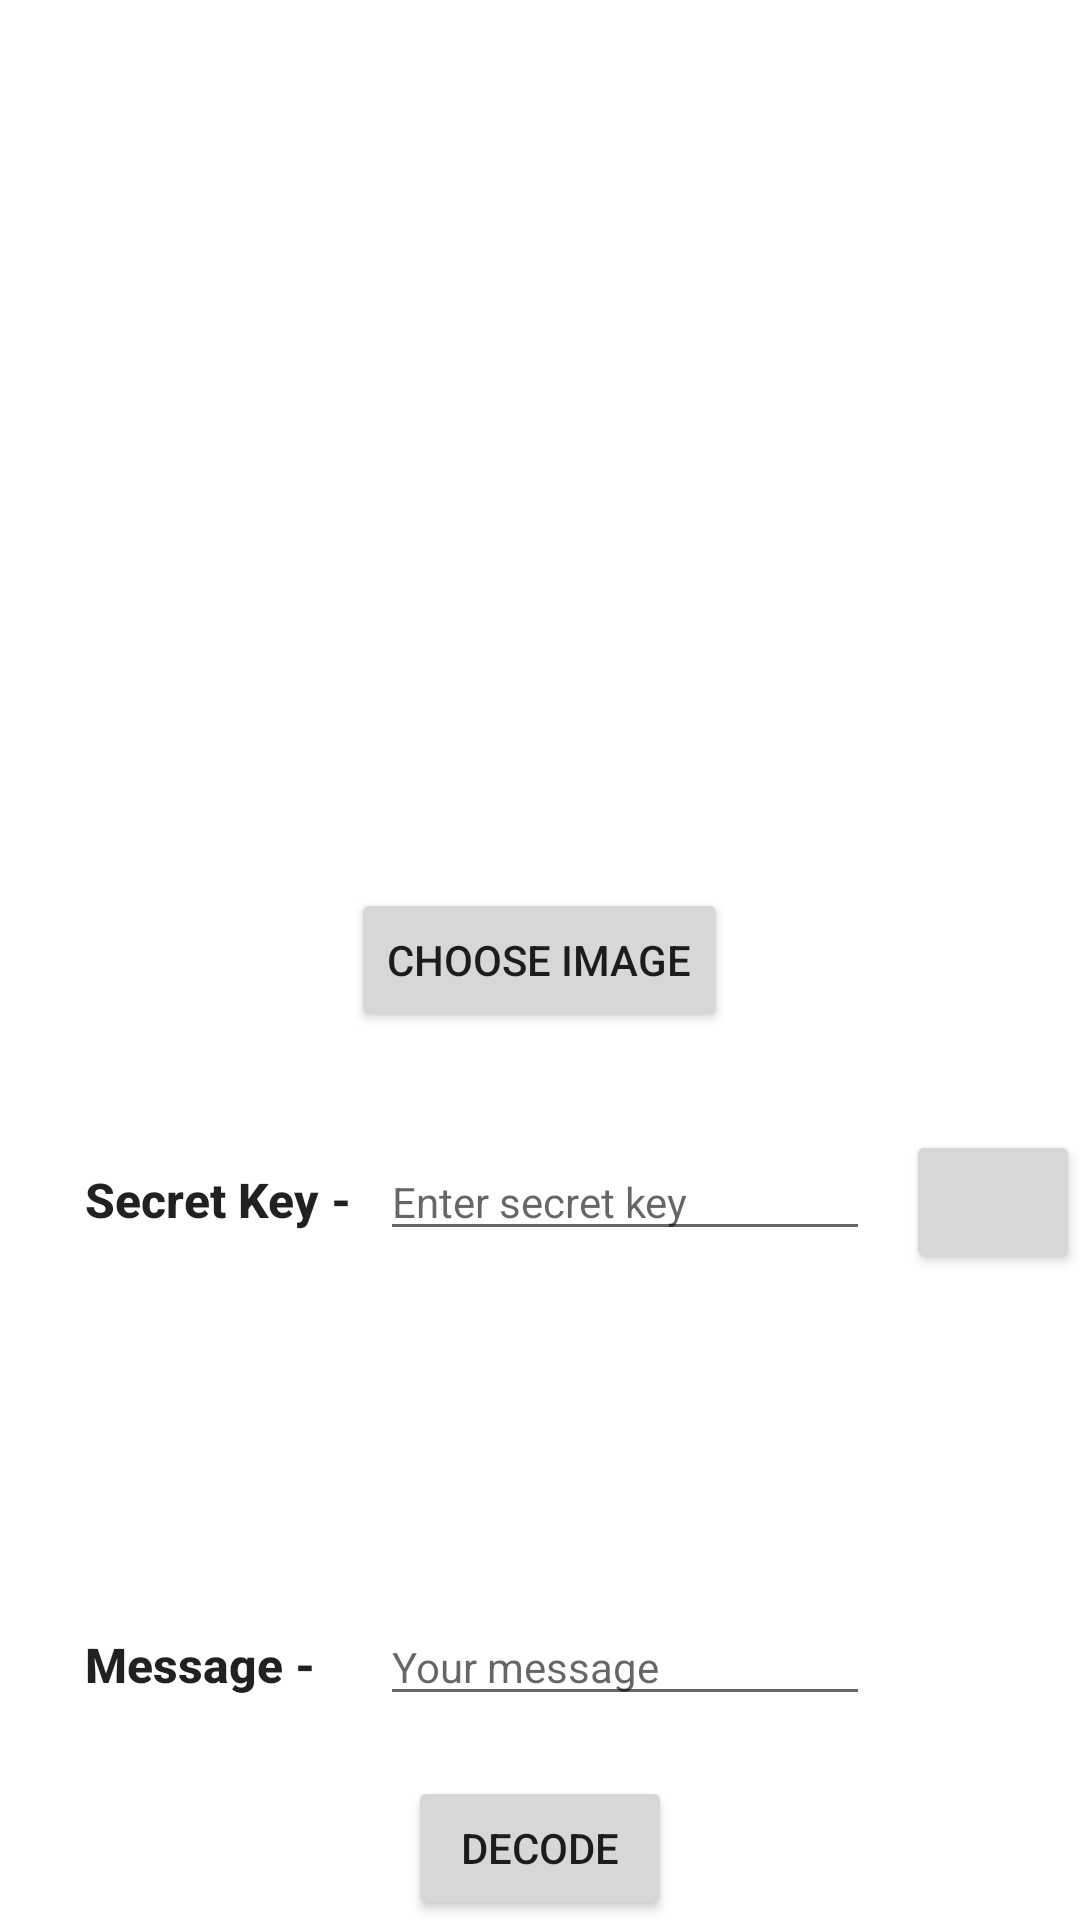

Android layout source for this screen:
<!-- AndroidManifest.xml: application theme Theme.AndroidSteganography -->
<!-- res/layout/activity_decode.xml -->
<?xml version="1.0" encoding="utf-8"?>
<RelativeLayout android:layout_height="match_parent"
    android:layout_width="match_parent"
    android:layout_margin="16dp"
    xmlns:android="http://schemas.android.com/apk/res/android" >

    <ImageView
        android:id="@+id/imageview"
        android:layout_width="200dp"
        android:layout_height="200dp"
        android:layout_alignParentTop="true"
        android:layout_centerHorizontal="true" />

    <Button
        android:id="@+id/choose_image_button"
        android:layout_width="wrap_content"
        android:layout_height="wrap_content"
        android:layout_centerHorizontal="true"
        android:layout_centerVertical="true"
        android:text="@string/choose_image" />

    <TextView
        android:id="@+id/textView"
        android:layout_width="wrap_content"
        android:layout_height="wrap_content"
        android:layout_below="@+id/choose_image_button"
        android:layout_marginTop="45dp"
        android:layout_toStartOf="@+id/choose_image_button"
        android:text="@string/secret_key"
        android:textAlignment="center"
        android:textAllCaps="false"
        android:textAppearance="@style/TextAppearance.AppCompat.Button"
        android:textSize="16sp"
        android:textStyle="bold" />

    <TextView
        android:id="@+id/sercret_key_text"
        android:layout_width="wrap_content"
        android:layout_height="wrap_content"
        android:layout_alignBaseline="@+id/message"
        android:layout_alignBottom="@+id/message"
        android:layout_alignStart="@+id/textView"
        android:text="@string/message"
        android:textAlignment="center"
        android:textAllCaps="false"
        android:textAppearance="@style/TextAppearance.AppCompat.Button"
        android:textSize="16sp"
        android:textStyle="bold" />

    <EditText
        android:id="@+id/secret_key_edit"
        android:layout_width="wrap_content"
        android:layout_height="wrap_content"
        android:layout_alignBaseline="@+id/textView"
        android:layout_alignBottom="@+id/textView"
        android:layout_alignParentEnd="true"
        android:layout_marginEnd="70dp"
        android:ems="10"
        android:hint="@string/enter_secret_key"
        android:inputType="textPassword"
        android:textSize="14sp" />

    <Button
        android:id="@+id/choose_secret_key_button"
        android:layout_width="58dp"
        android:layout_height="wrap_content"
        android:layout_alignBaseline="@+id/textView"
        android:layout_alignBottom="@+id/textView"
        android:layout_alignParentEnd="true"
        android:drawableLeft="@drawable/ic_open_key_list"
        android:drawableTint="@color/white"
         />

    <ListView
        android:id="@+id/key_list_view"
        android:translationZ="90dp"
        android:background="@android:color/background_light"
        android:layout_width="match_parent"
        android:layout_height="match_parent"
        android:visibility="gone" />

    <EditText
        android:id="@+id/message"
        android:layout_width="wrap_content"
        android:layout_height="wrap_content"
        android:layout_above="@+id/decode_button"
        android:layout_alignStart="@+id/secret_key_edit"
        android:layout_marginBottom="20dp"
        android:ems="10"
        android:hint="@string/your_message"
        android:inputType="textPersonName"
        android:textSize="14sp" />

    <Button
        android:id="@+id/decode_button"
        android:layout_width="wrap_content"
        android:layout_height="wrap_content"
        android:layout_alignParentBottom="true"
        android:layout_centerHorizontal="true"
        android:text="@string/decode"
        android:textAlignment="center"
        android:textSize="14dp" />

    <TextView
        android:id="@+id/whether_decoded"
        android:layout_width="70dp"
        android:layout_height="wrap_content"
        android:layout_alignParentStart="true"
        android:layout_alignParentTop="true"
        android:textStyle="bold" />

</RelativeLayout>
<!-- resources referenced by this layout -->
<resources>
  <string name="choose_image">Choose Image</string>
  <string name="decode">Decode</string>
  <string name="enter_secret_key">Enter secret key</string>
  <string name="message">Message -</string>
  <string name="secret_key">Secret Key -</string>
  <string name="your_message">Your message</string>
  <style name="Theme.AndroidSteganography" parent="Theme.MaterialComponents.DayNight.DarkActionBar">
          
          <item name="colorPrimary">@color/purple_500</item>
          <item name="colorPrimaryVariant">@color/purple_700</item>
          <item name="colorOnPrimary">@color/white</item>
          
          <item name="colorSecondary">@color/teal_200</item>
          <item name="colorSecondaryVariant">@color/teal_700</item>
          <item name="colorOnSecondary">@color/black</item>
          
          <item name="android:statusBarColor" tools:targetApi="l">?attr/colorPrimaryVariant</item>
          
      </style>
  <!-- not gathered from this repository: default colours our renderer supplied (Android Studio template values) -->
  <color name="purple_500">#FF6200EE</color>
  <color name="purple_700">#FF3700B3</color>
  <color name="teal_200">#FF03DAC5</color>
  <color name="teal_700">#FF018786</color>
  <color name="black">#FF000000</color>
  <color name="white">#FFFFFFFF</color>
</resources>
